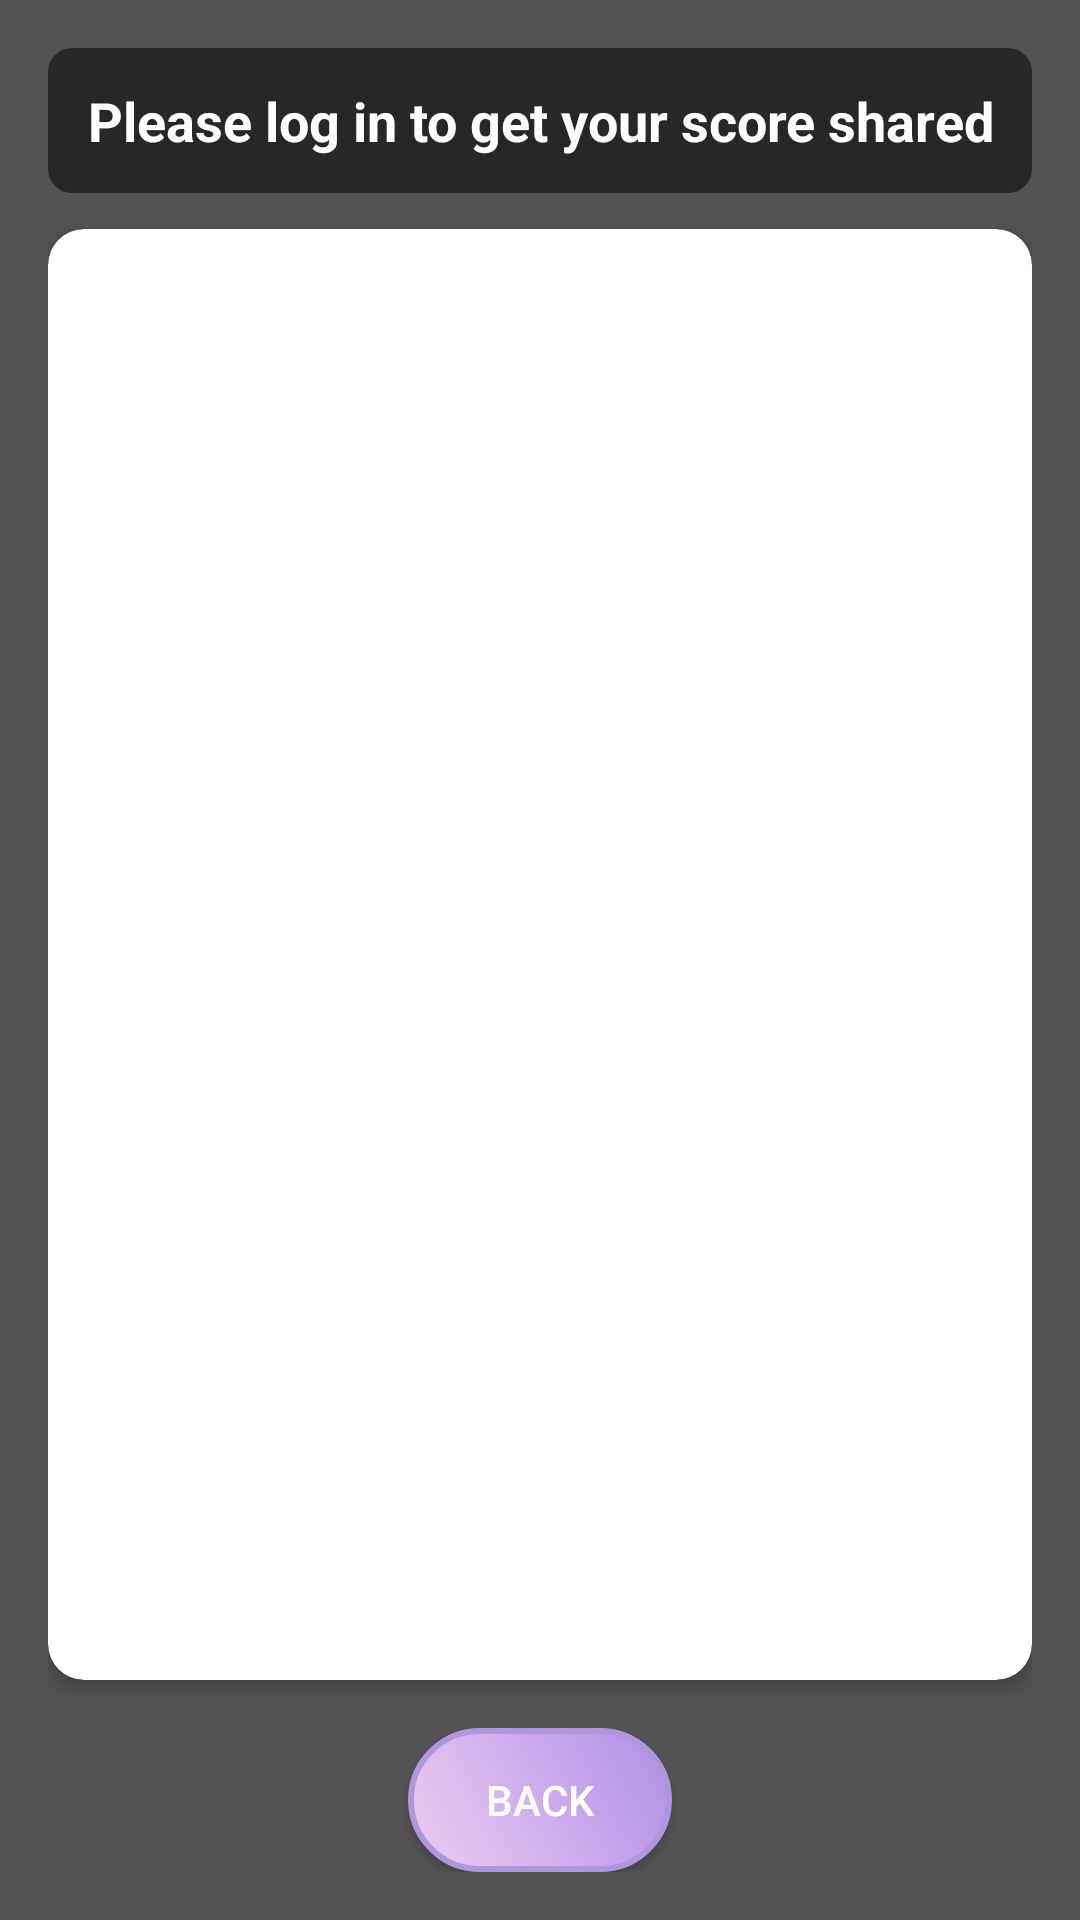

Android layout source for this screen:
<!-- AndroidManifest.xml: application theme Theme.My3DProject -->
<!-- res/layout/activity_stats.xml -->
<?xml version="1.0" encoding="utf-8"?>
<FrameLayout xmlns:android="http://schemas.android.com/apk/res/android"
    xmlns:app="http://schemas.android.com/apk/res-auto"
    xmlns:tools="http://schemas.android.com/tools"
    android:id="@+id/main"
    android:layout_width="match_parent"
    android:layout_height="match_parent"
    tools:context=".activities.StatsActivity"
    android:background="@drawable/background_image">

    <LinearLayout
        android:layout_width="match_parent"
        android:layout_height="match_parent"
        android:orientation="vertical"
        android:background="#AA000000"
        android:padding="16dp">

        
        <TextView
            android:id="@+id/tvUserPlace"
            android:layout_width="match_parent"
            android:layout_height="wrap_content"
            android:layout_marginBottom="12dp"
            android:padding="12dp"
            android:gravity="center"
            android:background="@drawable/semi_transparent_banner"
            android:text="Please log in to get your score shared"
            android:textColor="@android:color/white"
            android:textSize="18sp"
            android:textStyle="bold" />

        
        <androidx.cardview.widget.CardView
            android:layout_width="match_parent"
            android:layout_height="0dp"
            android:layout_weight="1"
            android:layout_marginBottom="16dp"
            app:cardCornerRadius="12dp"
            app:cardElevation="4dp"
            android:background="@android:color/white">

            <ListView
                android:id="@+id/lvScore"
                android:layout_width="match_parent"
                android:layout_height="match_parent"
                android:divider="@android:color/darker_gray"
                android:dividerHeight="1dp" />
        </androidx.cardview.widget.CardView>

        
        <androidx.appcompat.widget.AppCompatButton
            android:id="@+id/btnBack"
            android:layout_width="wrap_content"
            android:layout_height="wrap_content"
            android:layout_gravity="center_horizontal"
            android:background="@drawable/cube_button"
            android:text="Back"
            android:textColor="@android:color/white"
            android:fontFamily="sans-serif-medium"
            android:onClick="closeActivityByButton" />
    </LinearLayout>
</FrameLayout>
<!-- resources referenced by this layout -->
<resources>
  <!-- drawable cube_button (drawable) -->
  <selector xmlns:android="http://schemas.android.com/apk/res/android">
      
      <item android:state_pressed="true">
          <shape android:shape="rectangle">
              <gradient android:startColor="#B388FF"/>
              <gradient android:endColor="#7C4DFF"/>
              <gradient android:angle="45"/>
              <corners android:radius="25dp"/>
              <stroke android:width="2dp" android:color="#9575CD"/> 
          </shape>
      </item>
  
      
      <item>
          <shape android:shape="rectangle">
              <gradient android:startColor="#EECCF2"/>
              <gradient android:endColor="#AD8FE6"/>
              <gradient android:angle="45"/>
              <corners android:radius="25dp"/>
              <stroke android:width="2dp" android:color="#AF96DE"/> 
          </shape>
      </item>
  </selector>
  <!-- drawable semi_transparent_banner (drawable) -->
  <shape xmlns:android="http://schemas.android.com/apk/res/android">
      <solid android:color="#88000000" />
      <corners android:radius="8dp" />
  </shape>
  <style name="Theme.My3DProject" parent="Base.Theme.My3DProject" />
  <style name="Base.Theme.My3DProject" parent="Theme.Material3.DayNight.NoActionBar">
          
          
      </style>
</resources>
